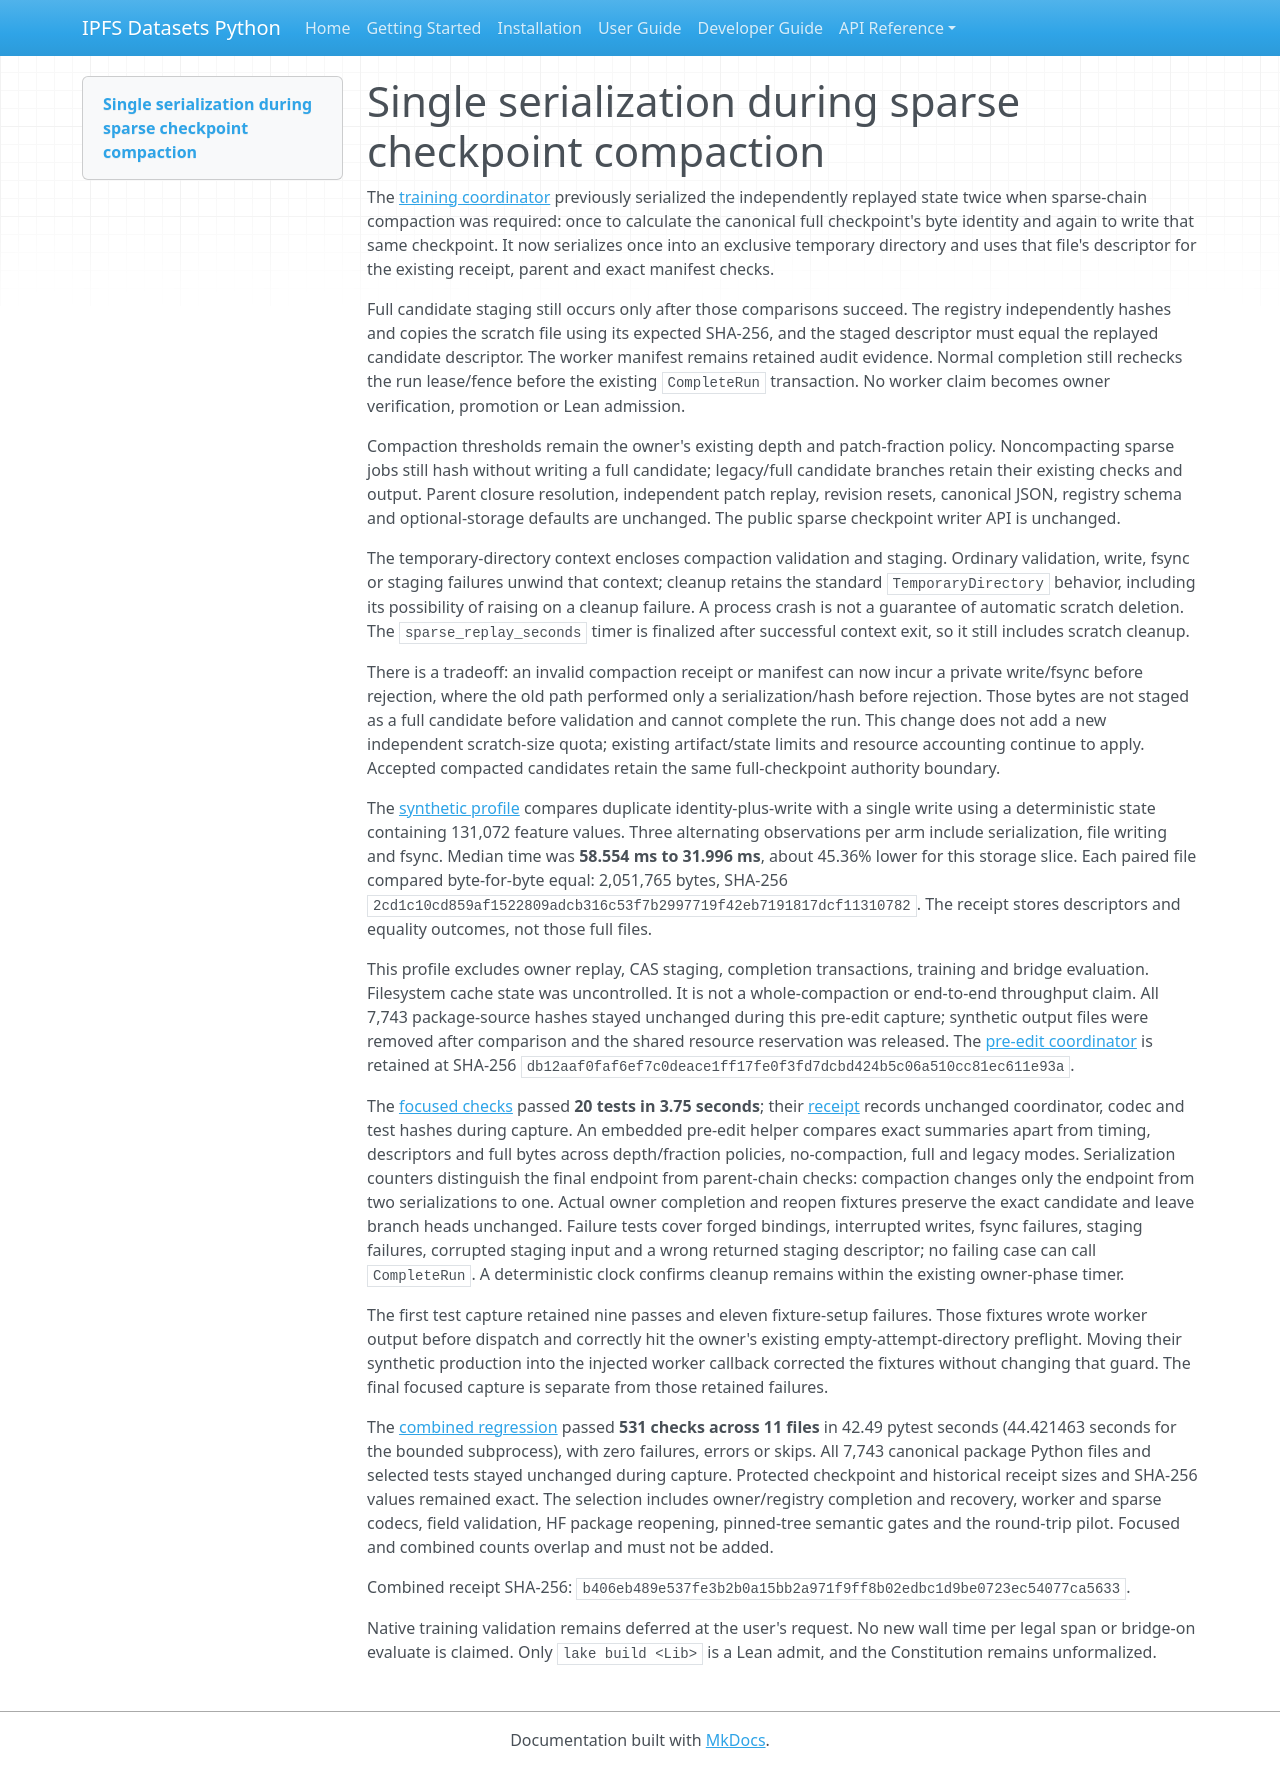

repository: endomorphosis/ipfs_datasets_py · page: implementation/reports/autoencoder_sparse_compaction_serialization/index.html · generator: mkdocs

# Single serialization during sparse checkpoint compaction

The [training coordinator](../../../ipfs_datasets_py/optimizers/logic_theorem_optimizer/autoencoder_training_coordinator.py)
previously serialized the independently replayed state twice when sparse-chain
compaction was required: once to calculate the canonical full checkpoint's byte
identity and again to write that same checkpoint. It now serializes once into
an exclusive temporary directory and uses that file's descriptor for the
existing receipt, parent and exact manifest checks.

Full candidate staging still occurs only after those comparisons succeed.
The registry independently hashes and copies the scratch file using its expected
SHA-256, and the staged descriptor must equal the replayed candidate descriptor.
The worker manifest remains retained audit evidence. Normal completion still
rechecks the run lease/fence before the existing `CompleteRun` transaction.
No worker claim becomes owner verification, promotion or Lean admission.

Compaction thresholds remain the owner's existing depth and patch-fraction
policy. Noncompacting sparse jobs still hash without writing a full candidate;
legacy/full candidate branches retain their existing checks and output. Parent
closure resolution, independent patch replay, revision resets, canonical JSON,
registry schema and optional-storage defaults are unchanged. The public sparse
checkpoint writer API is unchanged.

The temporary-directory context encloses compaction validation and staging.
Ordinary validation, write, fsync or staging failures unwind that context;
cleanup retains the standard `TemporaryDirectory` behavior, including its
possibility of raising on a cleanup failure. A process crash is not a guarantee
of automatic scratch deletion. The `sparse_replay_seconds` timer is finalized
after successful context exit, so it still includes scratch cleanup.

There is a tradeoff: an invalid compaction receipt or manifest can now incur a
private write/fsync before rejection, where the old path performed only a
serialization/hash before rejection. Those bytes are not staged as a full
candidate before validation and cannot complete the run. This change does not
add a new independent scratch-size quota; existing artifact/state limits and
resource accounting continue to apply. Accepted compacted candidates retain the
same full-checkpoint authority boundary.

The [synthetic profile](../../../workspace/test-logs/federal-corpus-audits/sparse-compaction-serialization-20260925/compaction-profile-receipt.json)
compares duplicate identity-plus-write with a single write using a deterministic
state containing 131,072 feature values. Three alternating observations per arm
include serialization, file writing and fsync. Median time was **58.554 ms to
31.996 ms**, about 45.36% lower for this storage slice. Each paired file compared
byte-for-byte equal: 2,051,765 bytes, SHA-256
`2cd1c10cd859af1522809adcb316c53f7b2997719f42eb7191817dcf11310782`.
The receipt stores descriptors and equality outcomes, not those full files.

This profile excludes owner replay, CAS staging, completion transactions,
training and bridge evaluation. Filesystem cache state was uncontrolled. It is
not a whole-compaction or end-to-end throughput claim. All 7,743 package-source
hashes stayed unchanged during this pre-edit capture; synthetic output files
were removed after comparison and the shared resource reservation was released.
The [pre-edit coordinator](../../../workspace/test-logs/federal-corpus-audits/sparse-compaction-serialization-20260925/autoencoder_training_coordinator.before.py)
is retained at SHA-256
`db12aaf0faf6ef7c0deace1ff17fe0f3fd7dcbd424b5c06a510cc81ec611e93a`.

The [focused checks](../../../tests/unit/optimizers/logic_theorem_optimizer/test_sparse_compaction_serialization.py)
passed **20 tests in 3.75 seconds**; their
[receipt](../../../workspace/test-logs/federal-corpus-audits/sparse-compaction-serialization-20260925/compaction-r2-receipt.json)
records unchanged coordinator, codec and test hashes during capture. An embedded
pre-edit helper compares exact summaries apart from timing, descriptors and full
bytes across depth/fraction policies, no-compaction, full and legacy modes.
Serialization counters distinguish the final endpoint from parent-chain checks:
compaction changes only the endpoint from two serializations to one. Actual
owner completion and reopen fixtures preserve the exact candidate and leave
branch heads unchanged. Failure tests cover forged bindings, interrupted writes,
fsync failures, staging failures, corrupted staging input and a wrong returned
staging descriptor; no failing case can call `CompleteRun`. A deterministic
clock confirms cleanup remains within the existing owner-phase timer.

The first test capture retained nine passes and eleven fixture-setup failures.
Those fixtures wrote worker output before dispatch and correctly hit the
owner's existing empty-attempt-directory preflight. Moving their synthetic
production into the injected worker callback corrected the fixtures without
changing that guard. The final focused capture is separate from those retained
failures.

The [combined regression](../../../workspace/test-logs/federal-corpus-audits/sparse-compaction-serialization-20260925/combined-r1-receipt.json)
passed **531 checks across 11 files** in 42.49 pytest seconds (44.421463 seconds
for the bounded subprocess), with zero failures, errors or skips. All 7,743
canonical package Python files and selected tests stayed unchanged during
capture. Protected checkpoint and historical receipt sizes and SHA-256 values
remained exact. The selection includes owner/registry completion and recovery,
worker and sparse codecs, field validation, HF package reopening, pinned-tree
semantic gates and the round-trip pilot. Focused and combined counts overlap
and must not be added.

Combined receipt SHA-256:
`b406eb489e537fe3b2b0a15bb2a971f9ff8b02edbc1d9be0723ec54077ca5633`.

Native training validation remains deferred at the user's request. No new wall time per legal span or bridge-on evaluate is
claimed. Only `lake build <Lib>` is a Lean admit, and the Constitution remains
unformalized.
